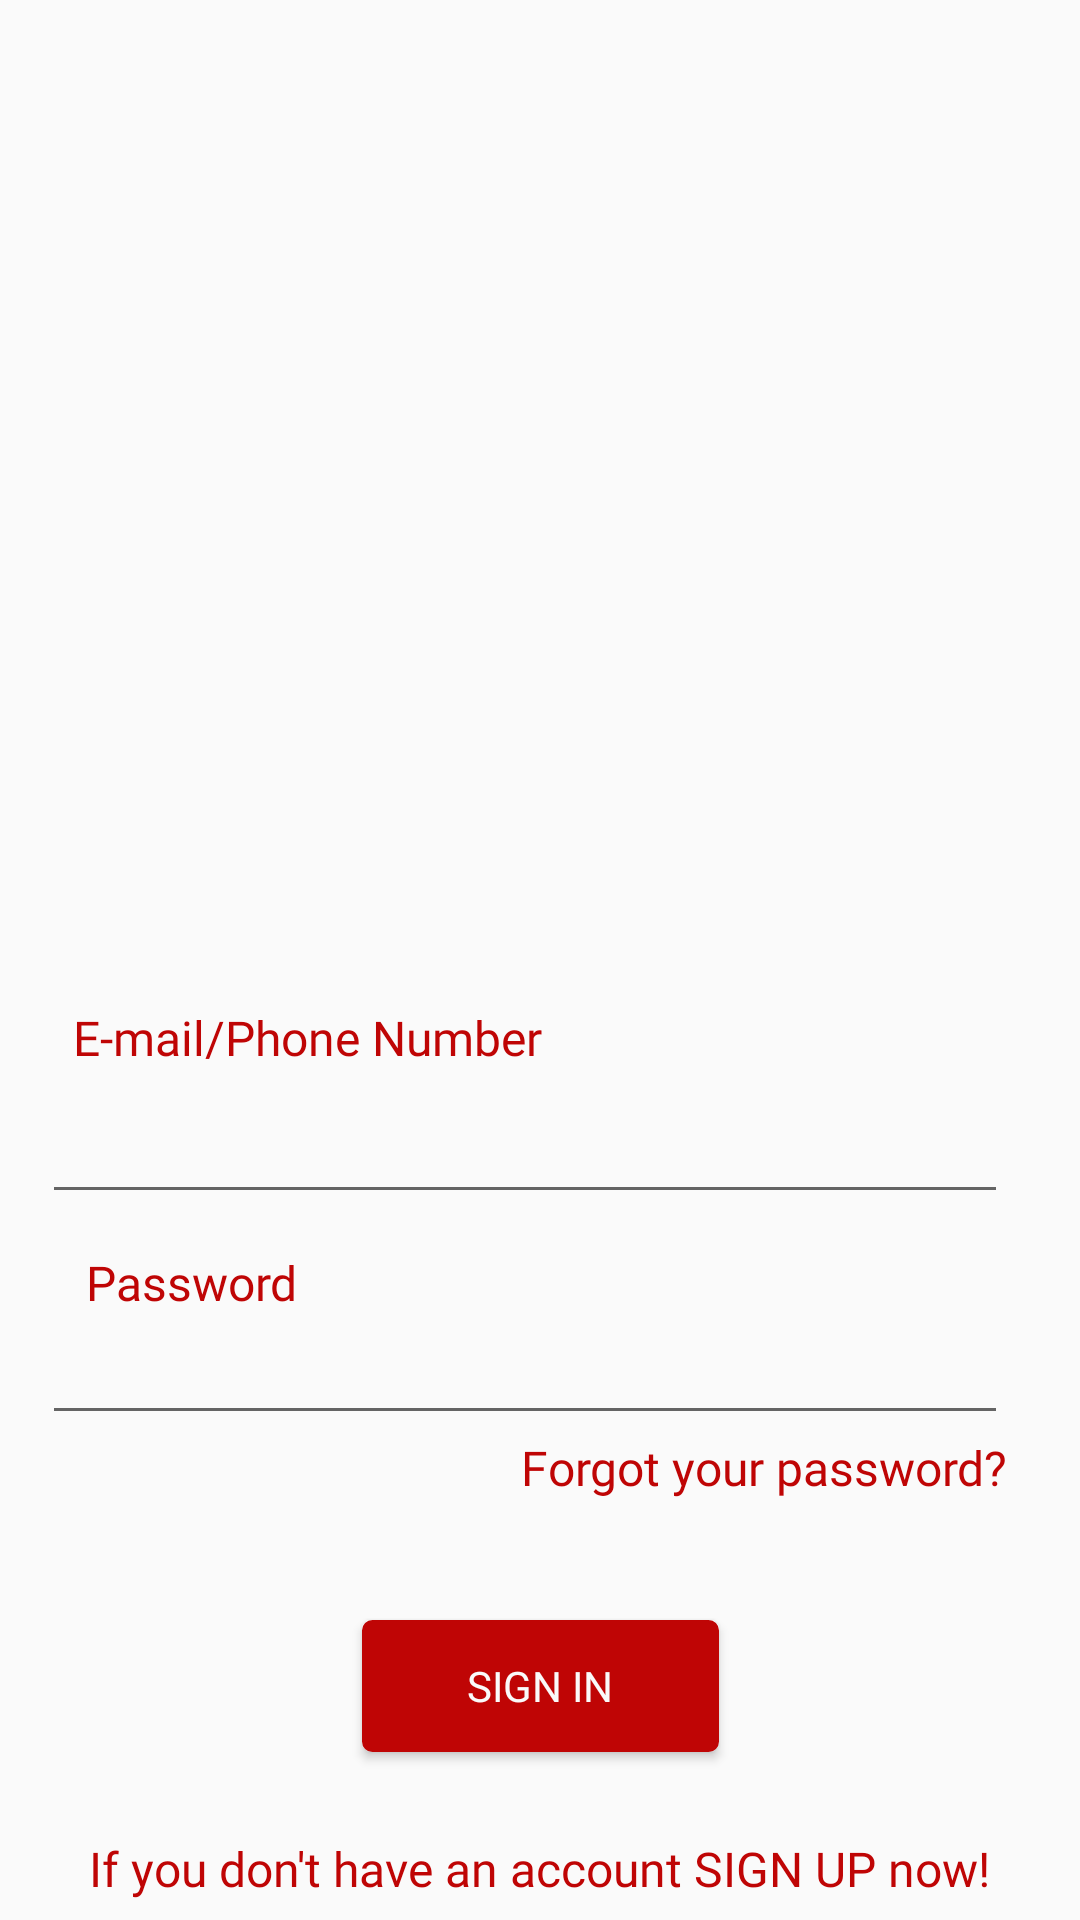

This screen was rendered from an Android layout file. Write that file and the resources it references.
<!-- AndroidManifest.xml: application theme AppTheme -->
<!-- res/layout/activity_sign_in.xml -->
<?xml version="1.0" encoding="utf-8"?>
<androidx.constraintlayout.widget.ConstraintLayout xmlns:android="http://schemas.android.com/apk/res/android"
    xmlns:app="http://schemas.android.com/apk/res-auto"
    xmlns:tools="http://schemas.android.com/tools"
    android:layout_width="match_parent"
    android:layout_height="match_parent"
    tools:context=".SignInActivity"
    android:focusableInTouchMode="true"
    android:fitsSystemWindows="true">

    <androidx.constraintlayout.widget.Guideline
        android:id="@+id/guideline"
        android:layout_width="wrap_content"
        android:layout_height="wrap_content"
        android:orientation="horizontal"
        app:layout_constraintGuide_begin="20dp"
        app:layout_constraintGuide_percent="0.035" />

    <androidx.constraintlayout.widget.Guideline
        android:id="@+id/guideline2"
        android:layout_width="wrap_content"
        android:layout_height="wrap_content"
        android:orientation="horizontal"
        app:layout_constraintGuide_begin="20dp"
        app:layout_constraintGuide_percent="0.99" />

    <Button
        android:id="@+id/button"
        android:layout_width="119dp"
        android:layout_height="44dp"
        android:layout_marginTop="40dp"
        android:background="@drawable/my_button"
        android:fontFamily="@font/alike"
        android:onClick="signInButtonClicked"
        android:text="Sıgn In"
        android:textAlignment="center"
        android:textColor="#FAFAFA"
        app:layout_constraintEnd_toEndOf="parent"
        app:layout_constraintStart_toStartOf="parent"
        app:layout_constraintTop_toBottomOf="@+id/sign_in_forgot_password" />

    <ImageView
        android:id="@+id/imageView"
        android:layout_width="345dp"
        android:layout_height="300dp"
        android:layout_marginBottom="24dp"
        app:layout_constraintBottom_toTopOf="@+id/textView"
        app:layout_constraintEnd_toEndOf="parent"
        app:layout_constraintHorizontal_bias="0.48"
        app:layout_constraintStart_toStartOf="parent"
        app:layout_constraintTop_toTopOf="@+id/guideline"
        app:srcCompat="@drawable/rsz_logo" />

    <TextView
        android:id="@+id/textView"
        android:layout_width="wrap_content"
        android:layout_height="wrap_content"
        android:layout_marginBottom="8dp"
        android:fontFamily="@font/alike"
        android:text="E-mail/Phone Number"
        android:textColor="#BF0505"
        android:textSize="16dp"
        app:layout_constraintBottom_toTopOf="@+id/textView7"
        app:layout_constraintEnd_toEndOf="parent"
        app:layout_constraintHorizontal_bias="0.12"
        app:layout_constraintStart_toStartOf="parent" />

    <EditText
        android:id="@+id/password"
        android:layout_width="322dp"
        android:layout_height="40dp"
        android:ems="10"
        android:inputType="textPassword"
        app:layout_constraintBottom_toTopOf="@+id/sign_in_forgot_password"
        app:layout_constraintEnd_toEndOf="parent"
        app:layout_constraintHorizontal_bias="0.37"
        app:layout_constraintStart_toStartOf="parent" />

    <TextView
        android:id="@+id/textView2"
        android:layout_width="wrap_content"
        android:layout_height="wrap_content"
        android:fontFamily="@font/alike"
        android:text="Password"
        android:textColor="#BF0505"
        android:textSize="16dp"
        app:layout_constraintBottom_toTopOf="@+id/password"
        app:layout_constraintEnd_toEndOf="parent"
        app:layout_constraintHorizontal_bias="0.099"
        app:layout_constraintStart_toStartOf="parent" />

    <TextView
        android:id="@+id/sign_in_forgot_password"
        android:layout_width="wrap_content"
        android:layout_height="wrap_content"
        android:layout_marginBottom="112dp"
        android:fontFamily="@font/alike"
        android:text="Forgot your password?"
        android:textColor="#BF0505"
        android:textSize="16dp"
        app:layout_constraintBottom_toTopOf="@+id/textView3"
        app:layout_constraintEnd_toEndOf="@+id/password"
        app:layout_constraintHorizontal_bias="1.0"
        app:layout_constraintStart_toStartOf="parent" />

    <EditText
        android:id="@+id/textView7"
        android:layout_width="322dp"
        android:layout_height="40dp"
        android:layout_marginBottom="12dp"
        android:ems="10"
        android:inputType="textEmailAddress"
        app:layout_constraintBottom_toTopOf="@+id/textView2"
        app:layout_constraintEnd_toEndOf="parent"
        app:layout_constraintHorizontal_bias="0.37"
        app:layout_constraintStart_toStartOf="parent" />

    <TextView
        android:id="@+id/textView3"
        android:layout_width="wrap_content"
        android:layout_height="wrap_content"
        android:clickable="false"
        android:fontFamily="@font/alike"
        android:onClick="signUpClicked"
        android:text="If you don't have an account SIGN UP now!"
        android:textColor="#BF0505"
        android:textSize="16dp"
        app:layout_constraintBottom_toTopOf="@+id/guideline2"
        app:layout_constraintEnd_toEndOf="parent"
        app:layout_constraintHorizontal_bias="0.495"
        app:layout_constraintStart_toStartOf="parent" />

</androidx.constraintlayout.widget.ConstraintLayout>
<!-- resources referenced by this layout -->
<resources>
  <!-- drawable my_button (drawable) -->
  <?xml version="1.0" encoding="utf-8"?>
  <selector xmlns:android="http://schemas.android.com/apk/res/android">
      <item android:state_pressed="true" >
          <shape android:shape="rectangle"  >
              <corners android:radius="3dip" />
              <stroke android:width="1dip" android:color="#BF0505" />
              <gradient android:angle="-90" android:startColor="#BF0505" android:endColor="#BF0505"  />
          </shape>
      </item>
      <item android:state_focused="true">
          <shape android:shape="rectangle"  >
              <corners android:radius="3dip" />
              <stroke android:width="1dip" android:color="#BF0505" />
              <solid android:color="#BF0505"/>
          </shape>
      </item>
      <item >
          <shape android:shape="rectangle"  >
              <corners android:radius="3dip" />
              <stroke android:width="1dip" android:color="#BF0505" />
              <gradient android:angle="-90" android:startColor="#BF0505" android:endColor="#BF0505" />
          </shape>
      </item>
  </selector>
  <!-- drawable rsz_logo: jpg bitmap (drawable-v24, 25103 bytes) -->
  <style name="AppTheme" parent="Theme.AppCompat.Light.NoActionBar">
          
          <item name="colorPrimary">@color/colorPrimary</item>
          <item name="colorPrimaryDark">@color/colorPrimaryDark</item>
          <item name="colorAccent">@color/colorAccent</item>
          <item name="android:windowTranslucentStatus">true</item>
      </style>
  <color name="colorPrimary">#008577</color>
  <color name="colorPrimaryDark">#bf0505</color>
  <color name="colorAccent">#D81B60</color>
</resources>
